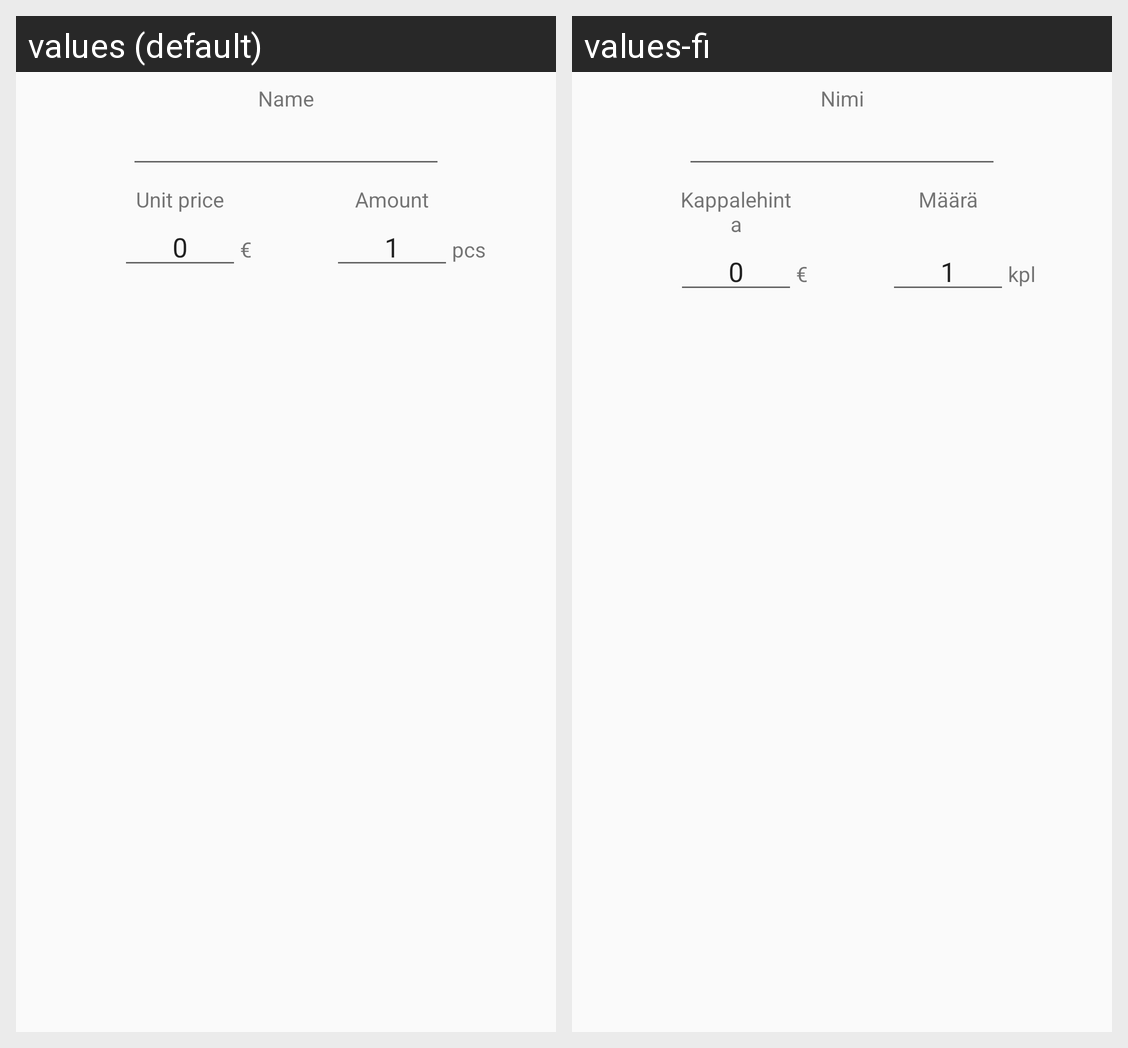

The Android screen above is rendered under two locales of the same app. Produce the string resources it draws, with the default and per-locale values.
Android screen res/layout/dialog_shopping_list.xml rendered under 2 locales, left to right: values (default), values-fi. Device: Nexus 5 (rendered at 1080×1920; each locale shown at half size, 540×960, under a caption strip naming it); theme AppTheme.
Strings drawn on this screen, with the default value and each locale's value (text and hints the layout hard-codes, and strings that could not be matched under every locale, appear in the picture but are not listed):

textName
  values: Name
  values-fi: Nimi

unitPrice
  values: Unit price
  values-fi: Kappalehinta

amount
  values: Amount
  values-fi: Määrä

textEuro
  values: €
  values-fi: €

pcs
  values: pcs
  values-fi: kpl
